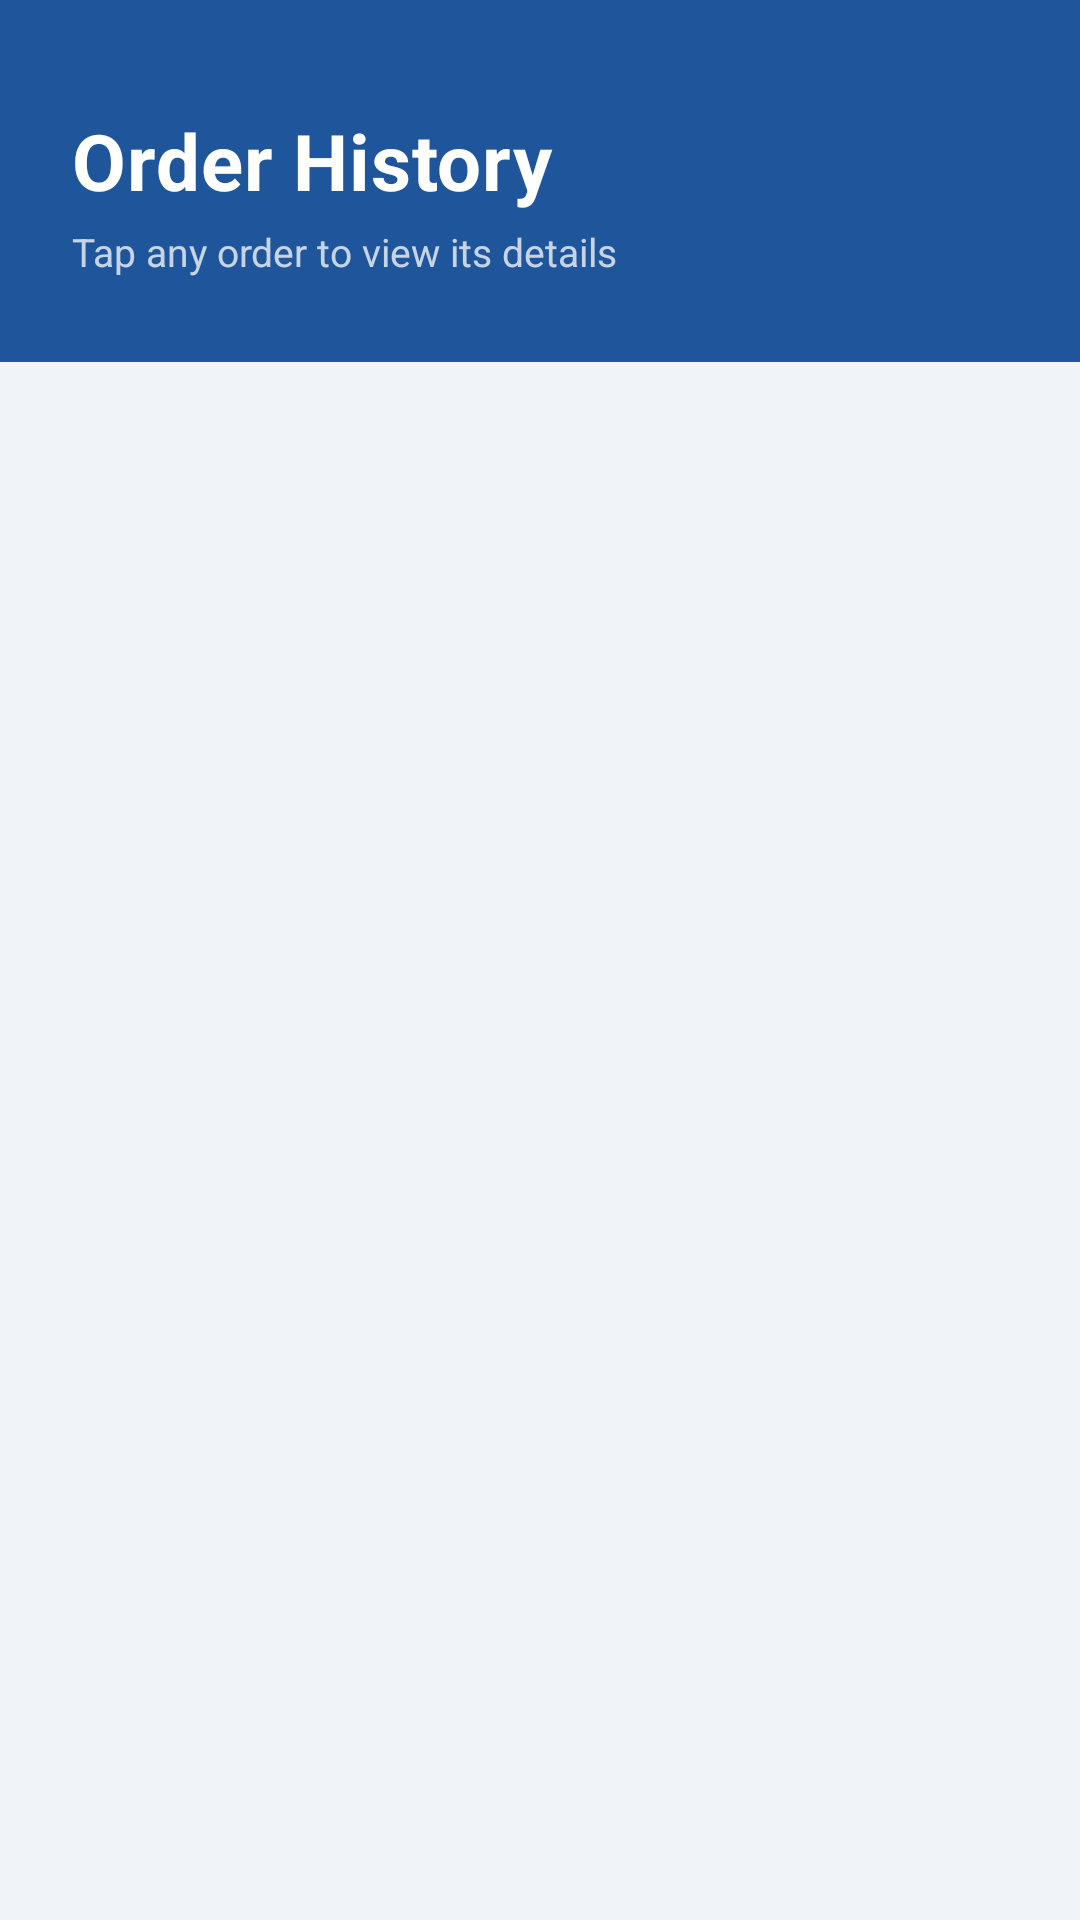

This screen was rendered from an Android layout file. Write that file and the resources it references.
<!-- AndroidManifest.xml: application theme Theme.OrderApp -->
<!-- res/layout/fragment_history.xml -->
<?xml version="1.0" encoding="utf-8"?>
<LinearLayout xmlns:android="http://schemas.android.com/apk/res/android"
    android:layout_width="match_parent"
    android:layout_height="match_parent"
    android:orientation="vertical"
    android:background="@color/background_light">

    
    <LinearLayout
        android:layout_width="match_parent"
        android:layout_height="wrap_content"
        android:background="@color/primary"
        android:orientation="vertical"
        android:paddingStart="24dp"
        android:paddingEnd="24dp"
        android:paddingTop="36dp"
        android:paddingBottom="28dp">

        <TextView
            android:layout_width="match_parent"
            android:layout_height="wrap_content"
            android:text="Order History"
            android:textSize="26sp"
            android:textStyle="bold"
            android:textColor="@color/white"
            android:letterSpacing="0.01" />

        <TextView
            android:layout_width="match_parent"
            android:layout_height="wrap_content"
            android:text="Tap any order to view its details"
            android:textSize="13sp"
            android:textColor="@color/white"
            android:alpha="0.75"
            android:layout_marginTop="4dp" />

    </LinearLayout>

    
    <FrameLayout
        android:layout_width="match_parent"
        android:layout_height="0dp"
        android:layout_weight="1">

        <androidx.recyclerview.widget.RecyclerView
            android:id="@+id/rv_history"
            android:layout_width="match_parent"
            android:layout_height="match_parent"
            android:paddingTop="8dp"
            android:paddingBottom="8dp"
            android:clipToPadding="false"
            android:visibility="gone" />

        <TextView
            android:id="@+id/tv_empty_history"
            android:layout_width="match_parent"
            android:layout_height="match_parent"
            android:text="No orders yet.\nSubmit your first order!"
            android:textSize="16sp"
            android:textColor="@color/text_light"
            android:gravity="center"
            android:visibility="gone" />

    </FrameLayout>

</LinearLayout>
<!-- resources referenced by this layout -->
<resources>
  <color name="background_light">#F0F4F8</color>
  <color name="primary">#1F569B</color>
  <color name="text_light">#9090A8</color>
  <color name="white">#FFFFFF</color>
  <style name="Theme.OrderApp" parent="Theme.MaterialComponents.DayNight">
          <item name="colorPrimary">@color/primary</item>
          <item name="colorPrimaryVariant">@color/primary_variant</item>
          <item name="colorSecondary">@color/secondary</item>
          <item name="colorError">@color/error</item>
          <item name="android:statusBarColor">@color/primary</item>
          <item name="android:navigationBarColor">@color/white</item>
          <item name="android:textViewStyle">@style/TextViewStyle</item>
      </style>
  <color name="primary_variant">#164399</color>
  <color name="secondary">#F57C00</color>
  <color name="error">#B00020</color>
  <style name="TextViewStyle" parent="android:Widget.TextView">
          <item name="android:textColor">@color/text_dark</item>
      </style>
  <color name="text_dark">#1A1A2E</color>
</resources>
